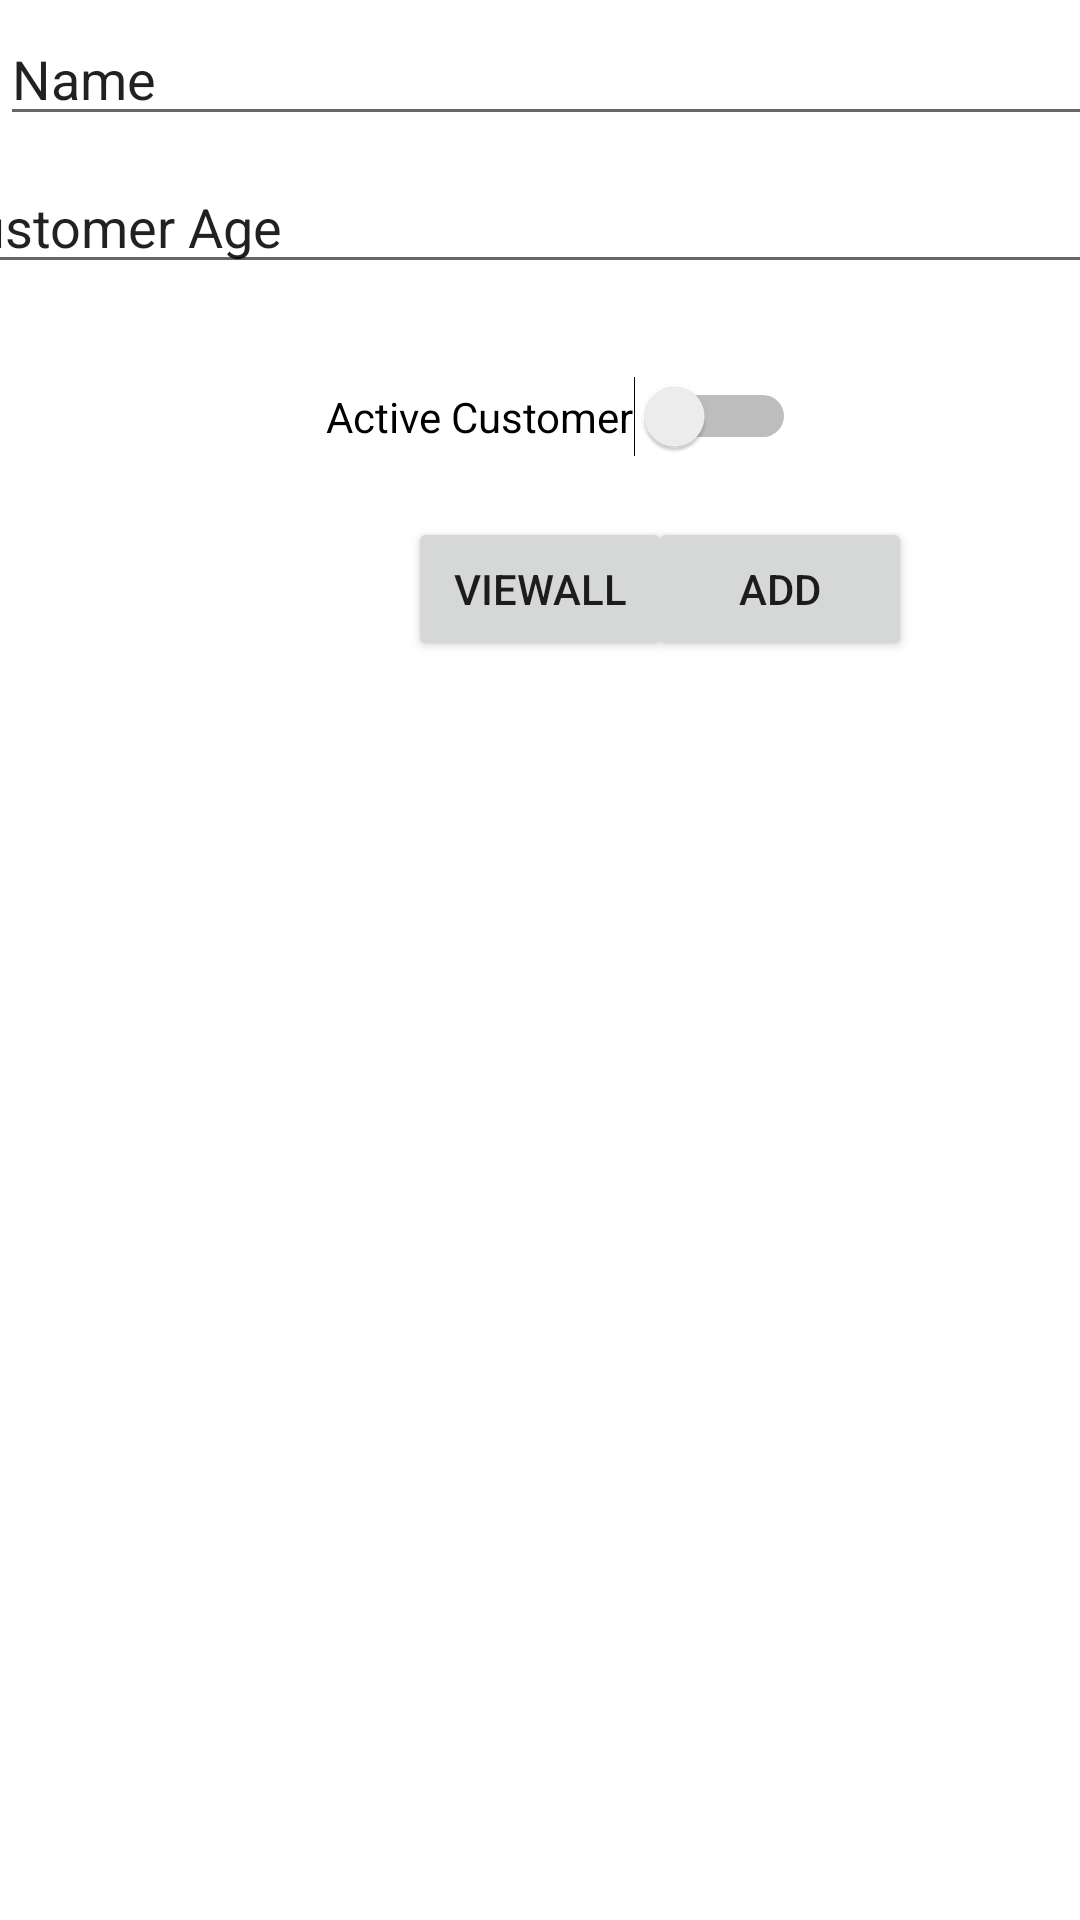

Android layout source for this screen:
<!-- AndroidManifest.xml: application theme Theme.Ft_hangout -->
<!-- res/layout/activity_database.xml -->
<?xml version="1.0" encoding="utf-8"?>
<androidx.constraintlayout.widget.ConstraintLayout xmlns:android="http://schemas.android.com/apk/res/android"
    xmlns:app="http://schemas.android.com/apk/res-auto"
    xmlns:tools="http://schemas.android.com/tools"
    android:id="@+id/Constraint_lay"
    android:layout_width="match_parent"
    android:layout_height="match_parent"
    tools:context=".Database">

    <EditText
        android:id="@+id/et_name"
        android:layout_width="409dp"
        android:layout_height="wrap_content"
        android:layout_marginTop="4dp"
        android:ems="10"
        android:hint="@string/Customer_name"
        android:inputType="textPersonName"
        android:text="Name"
        app:layout_constraintEnd_toEndOf="parent"
        app:layout_constraintHorizontal_bias="0.0"
        app:layout_constraintStart_toStartOf="parent"
        app:layout_constraintTop_toTopOf="parent" />

    <EditText
        android:id="@+id/et_age"
        android:layout_width="409dp"
        android:layout_height="wrap_content"
        android:layout_marginStart="8dp"
        android:layout_marginTop="8dp"
        android:layout_marginEnd="8dp"
        android:ems="10"
        android:hint="@string/Customer_Age"
        android:inputType="number"
        android:text="@string/Customer_Age"
        app:layout_constraintEnd_toEndOf="parent"
        app:layout_constraintStart_toStartOf="parent"
        app:layout_constraintTop_toBottomOf="@+id/et_name" />

    <Switch
        android:id="@+id/sw_active"
        android:layout_width="wrap_content"
        android:layout_height="wrap_content"
        android:layout_marginStart="28dp"
        android:layout_marginTop="72dp"
        android:layout_marginEnd="8dp"
        android:text="@string/Active_Customer"
        app:layout_constraintEnd_toEndOf="parent"
        app:layout_constraintHorizontal_bias="0.482"
        app:layout_constraintStart_toStartOf="parent"
        app:layout_constraintTop_toTopOf="@+id/et_age" />

    <Button
        android:id="@+id/btn_view"
        android:layout_width="wrap_content"
        android:layout_height="wrap_content"
        android:layout_marginStart="136dp"
        android:layout_marginTop="20dp"
        android:text="ViewAll"
        app:layout_constraintStart_toStartOf="parent"
        app:layout_constraintTop_toBottomOf="@+id/sw_active" />

    <Button
        android:id="@+id/btn_add"
        android:layout_width="wrap_content"
        android:layout_height="wrap_content"
        android:layout_marginStart="8dp"
        android:layout_marginTop="20dp"
        android:layout_marginEnd="64dp"
        android:text="Add"
        app:layout_constraintEnd_toEndOf="parent"
        app:layout_constraintHorizontal_bias="0.674"
        app:layout_constraintStart_toEndOf="@+id/btn_view"
        app:layout_constraintTop_toBottomOf="@+id/sw_active" />

    <ListView
        android:id="@+id/lv_customerView"
        android:layout_width="336dp"
        android:layout_height="284dp"
        android:layout_marginStart="8dp"
        android:layout_marginTop="33dp"
        android:layout_marginEnd="8dp"
        app:layout_constraintBottom_toBottomOf="parent"
        app:layout_constraintEnd_toEndOf="parent"
        app:layout_constraintStart_toStartOf="parent"
        app:layout_constraintTop_toBottomOf="@+id/btn_view" />
</androidx.constraintlayout.widget.ConstraintLayout>
<!-- resources referenced by this layout -->
<resources>
  <string name="Active_Customer">Active Customer</string>
  <string name="Customer_Age">Customer Age</string>
  <string name="Customer_name">Customer Name</string>
  <style name="Theme.Ft_hangout" parent="Theme.MaterialComponents.Light">
          
          <item name="colorPrimary">@color/purple_500</item>
          <item name="colorPrimaryVariant">@color/purple_700</item>
          <item name="colorOnPrimary">@color/white</item>
          
          <item name="colorSecondary">@color/teal_200</item>
          <item name="colorSecondaryVariant">@color/teal_700</item>
          <item name="colorOnSecondary">@color/black</item>
          
          <item name="android:statusBarColor">@color/black</item>
          
      </style>
  <color name="purple_500">#FF6200EE</color>
  <color name="purple_700">#FF3700B3</color>
  <color name="white">#FFFFFFFF</color>
  <color name="teal_200">#FF03DAC5</color>
  <color name="teal_700">#FF018786</color>
  <color name="black">#FF000000</color>
</resources>
